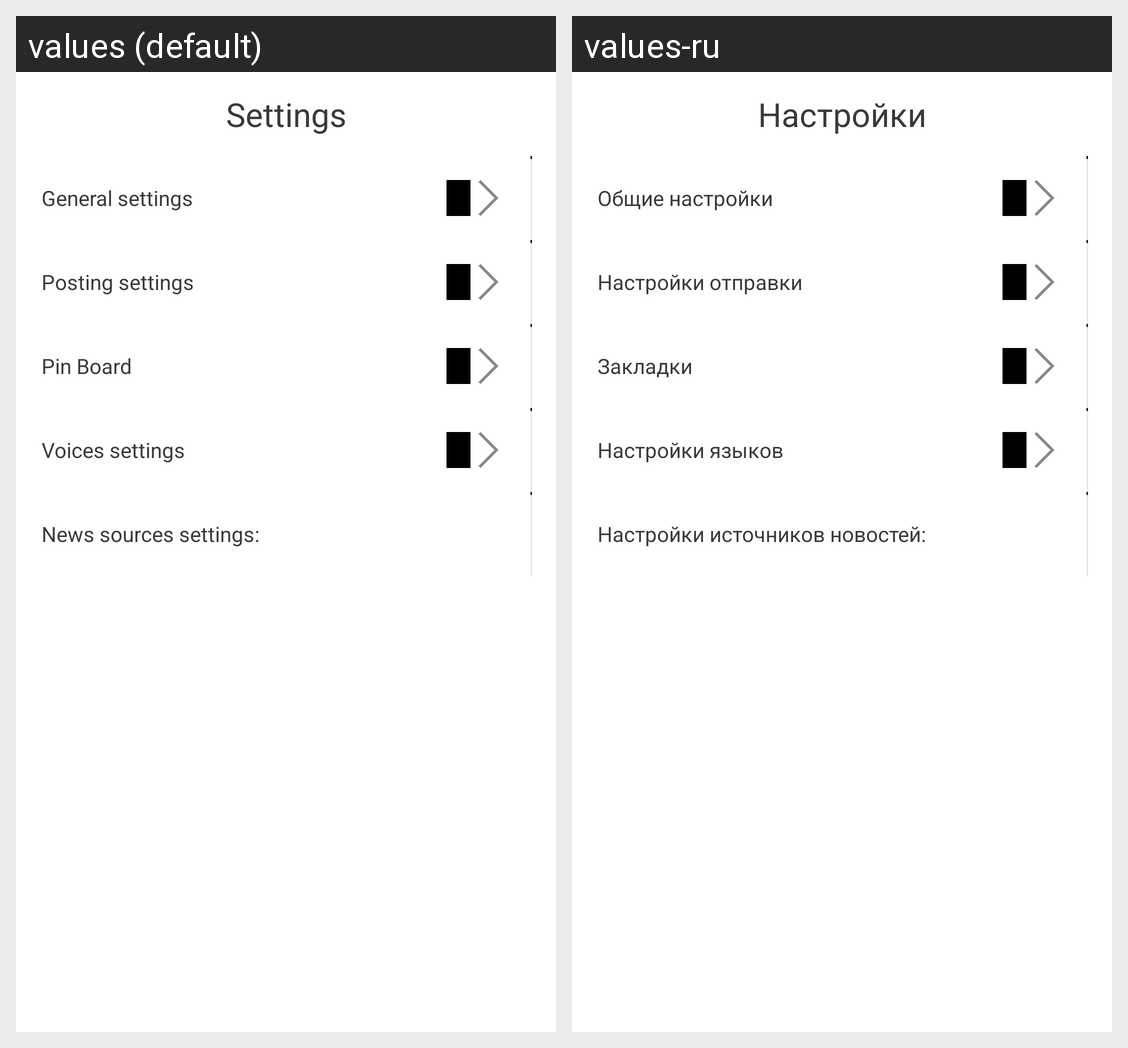

Translations of the strings shown on this Android screen, per locale in the grid:
Android screen res/layout/speind_settings.xml rendered under 2 locales, left to right: values (default), values-ru. Device: Nexus 5 (rendered at 1080×1920; each locale shown at half size, 540×960, under a caption strip naming it); theme AppTheme.
Strings drawn on this screen, with the default value and each locale's value (text and hints the layout hard-codes, and strings that could not be matched under every locale, appear in the picture but are not listed):

settings_title
  values: Settings
  values-ru: Настройки

general_settings
  values: General settings
  values-ru: Общие настройки

post_settings
  values: Posting settings
  values-ru: Настройки отправки

pinboard_settings
  values: Pin Board
  values-ru: Закладки

langs_settings
  values: Voices settings
  values-ru: Настройки языков

data_sources
  values: News sources settings:
  values-ru: Настройки источников новостей:
